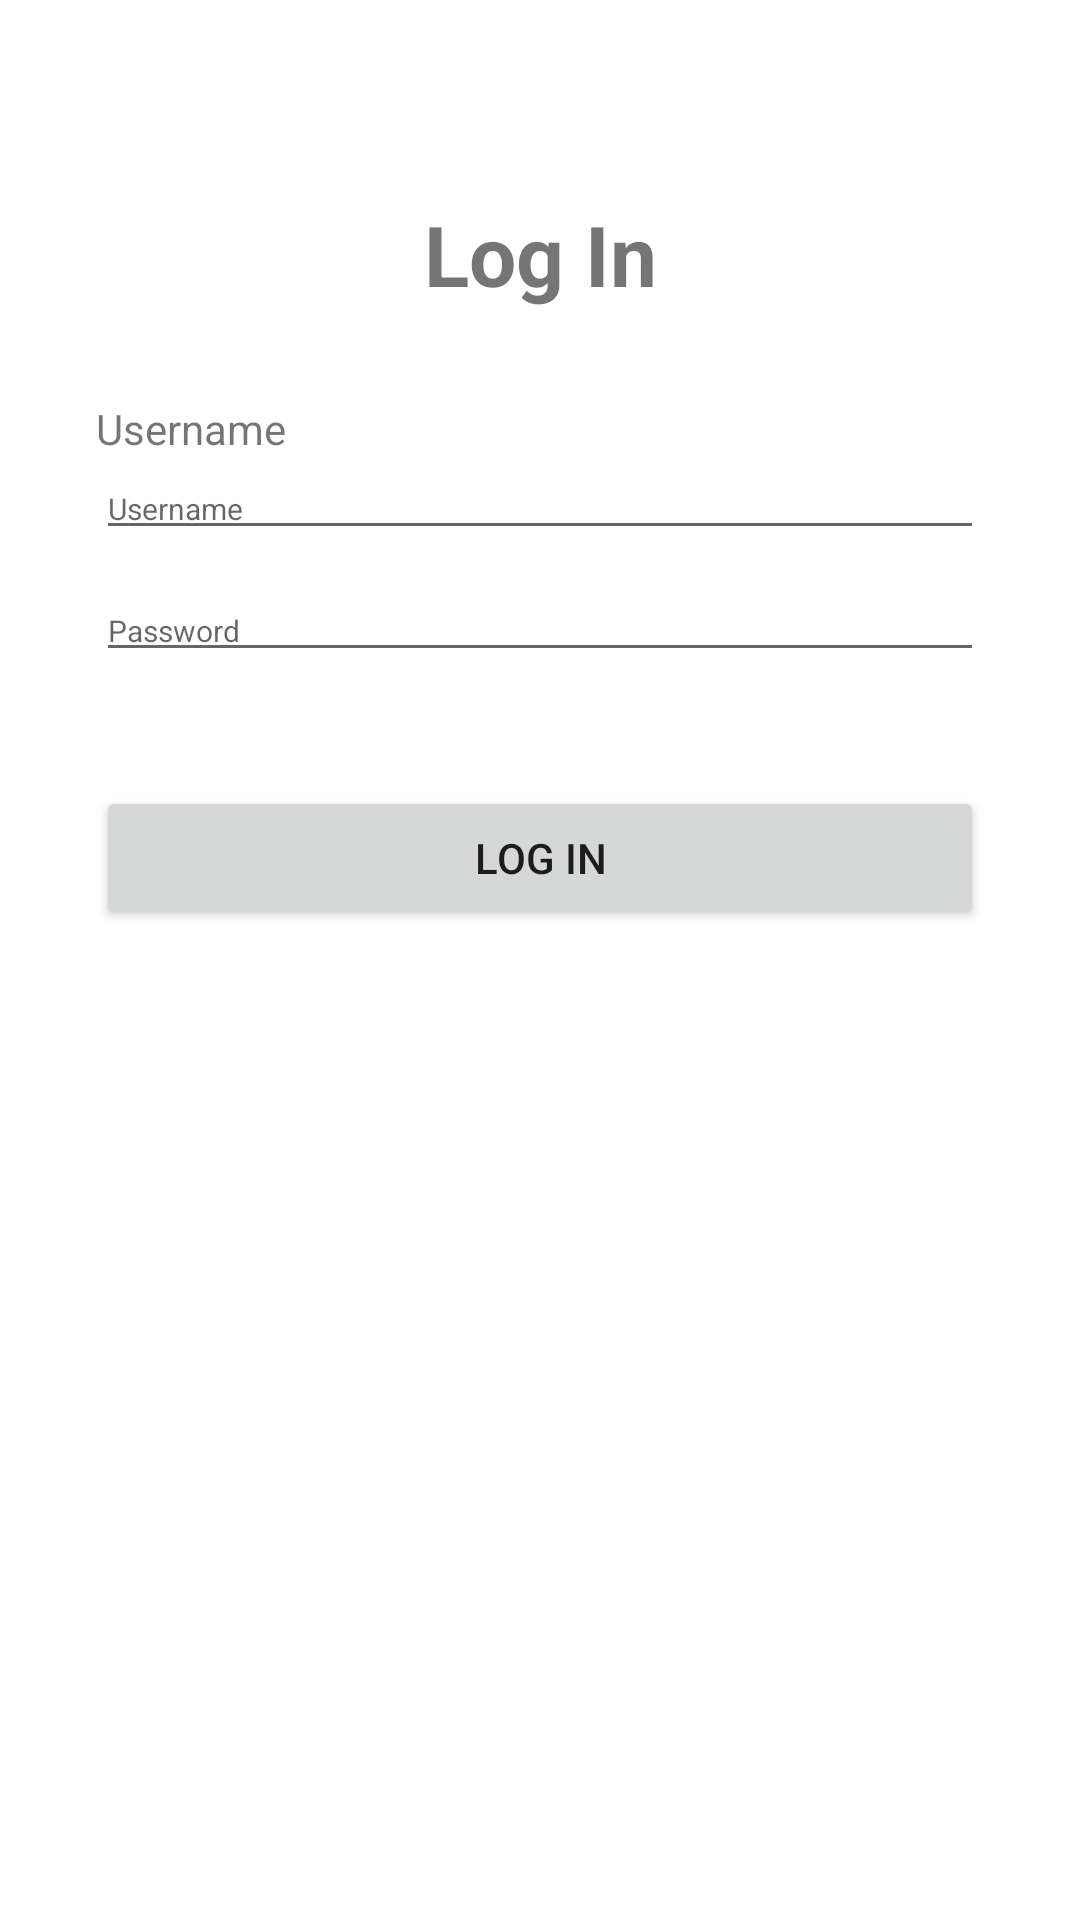

Write the Android layout XML for this screen, with the resource values it uses.
<!-- AndroidManifest.xml: application theme Theme.TUBES_MOBPRO -->
<!-- res/layout/activity_login.xml -->
<?xml version="1.0" encoding="utf-8"?>
<LinearLayout xmlns:android="http://schemas.android.com/apk/res/android"
    xmlns:tools="http://schemas.android.com/tools"
    android:layout_width="match_parent"
    android:layout_height="match_parent"
    android:orientation="vertical"
    android:padding="16dp"
    tools:context=".LogIn.LoginActivity">

    <TextView
        android:layout_width="match_parent"
        android:layout_height="wrap_content"
        android:text="@string/log_in"
        android:textSize="28sp"
        android:layout_marginTop="50dp"
        android:gravity="center"
        android:textStyle="bold"/>

    <TextView
        android:layout_width="match_parent"
        android:layout_height="wrap_content"
        android:text="@string/username"
        android:layout_marginTop="30dp"
        android:layout_marginLeft="16dp"
        android:layout_marginRight="16dp"
        android:layout_marginBottom="8dp"
        android:textSize="14sp"/>

    <EditText
        android:id="@+id/edt_username"
        android:layout_width="match_parent"
        android:layout_height="wrap_content"
        android:layout_marginTop="-8dp"
        android:layout_marginRight="16dp"
        android:layout_marginLeft="16dp"
        android:layout_marginBottom="8dp"
        android:textSize="10sp"
        android:hint="@string/username"/>

    <EditText
        android:id="@+id/edt_password"
        android:layout_width="match_parent"
        android:layout_height="wrap_content"
        android:layout_marginTop="2dp"
        android:layout_marginRight="16dp"
        android:layout_marginLeft="16dp"
        android:layout_marginBottom="8dp"
        android:hint="@string/password"
        android:textSize="10sp"/>

    <Button
        android:id="@+id/btn_login"
        android:layout_width="match_parent"
        android:layout_height="wrap_content"
        android:text="@string/log_in"
        android:layout_marginTop="30dp"
        android:layout_marginLeft="16dp"
        android:layout_marginRight="16dp"
        android:layout_marginBottom="8dp"/>

</LinearLayout>
<!-- resources referenced by this layout -->
<resources>
  <string name="log_in">Log In</string>
  <string name="password">Password</string>
  <string name="username">Username</string>
  <style name="Theme.TUBES_MOBPRO" parent="Theme.MaterialComponents.DayNight.DarkActionBar">
          
          <item name="colorPrimary">@color/purple_500</item>
          <item name="colorPrimaryVariant">@color/purple_700</item>
          <item name="colorOnPrimary">@color/white</item>
          
          <item name="colorSecondary">@color/teal_200</item>
          <item name="colorSecondaryVariant">@color/teal_700</item>
          <item name="colorOnSecondary">@color/black</item>
          
          <item name="android:statusBarColor" tools:targetApi="l">?attr/colorPrimaryVariant</item>
          
      </style>
  <!-- not gathered from this repository: default colours our renderer supplied (Android Studio template values) -->
  <color name="purple_500">#FF6200EE</color>
  <color name="purple_700">#FF3700B3</color>
  <color name="teal_200">#FF03DAC5</color>
  <color name="teal_700">#FF018786</color>
  <color name="black">#FF000000</color>
  <color name="white">#FFFFFFFF</color>
</resources>
